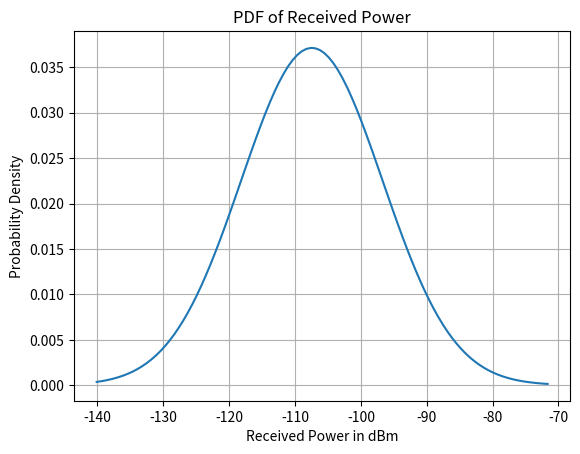
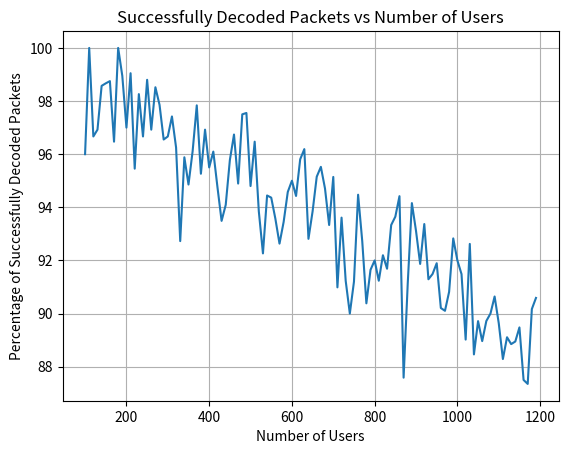

Here is the Python script that generated these plots, in order:
import random
import math
import numpy as np
import matplotlib.pyplot as plt
from scipy.stats import norm

#r in meter , time in ms
#power transmitted = 14-30 = -16 dB


users= [0]*110
successfulTransmission=[0]*110
a=0
for k in range(100, 1200, 10):    
    users[a]=k    
    powerR = [0]*k
    fr = [0]*k
    packets = [0]*k 
    x_sigma = [0]*k
    pathloss = [0]*k
    mean_p = [0]*k
    std_dev_p = [0]*k
    x= [0]*k
    inter_arrivaltime = [0]*k
    arrivaltime = [0]*k
    # rmin = 0.1 (10*3)
    # rmax = 1 (10*3)

    collision = [0]*k #drop of packet
    count = 0
    correctdec= [0]*k

    for i in range (k):  
        fr[i] = random.random()
        packets[i] = 0.9*(math.sqrt(fr[i])) + 0.1 
        x_sigma[i] = random.gauss(0,8)
        # x_sigma[i] = np.random.normal(0,8)
        pathloss[i] = 128.1 + 37.6*math.log(packets[i],10) + x_sigma[i]
        powerR[i] = (-16 - pathloss[i]) + 30
        inter_arrivaltime[i] = np.random.exponential(10000*60)

    mean_p = np.mean(powerR)
    std_dev_p = np.std(powerR)
    x = np.linspace(np.min(powerR), np.max(powerR), 100)
    pdf = norm.pdf(x, loc=mean_p, scale=std_dev_p)
    
    if(k>990 and k<=1000):
        plt.plot(x, pdf)
        plt.xlabel('Received Power in dBm')
        plt.ylabel('Probability Density')
        plt.title('PDF of Received Power')
        plt.grid()
        plt.show()

    arrivaltime[0] = inter_arrivaltime[0]
    for j in range (0,k-2):
        for n in range(j+1,k-1):
            if((collision[j]!=1) & (collision[n]!=1)):
                
                if(abs(inter_arrivaltime[j] - inter_arrivaltime[n]) >= 62):
                   collision[j] = 0
                   collision[n] = 0
                else:
                   if(abs(powerR[j] - powerR[n]) > 36):            #power unit dBm ,  Signal to Interference ratio = 6 + 30 = 36 dB
                        if(powerR[j]>=powerR[n]):
                            collision[n]=1
                        else:
                            collision[j]=1
                   else:
                        collision[j]=1
                        collision[n]=1
        #if collision[j] == 0:
        #    count += 1
        #correctdec[j] = (count / (j+1)) * 100
    count=0
    for q in range (k):
        if collision[q]==0:
            count+= 1
    successfulTransmission[a]= (count/k) *100        
    a+=1
    
    #print(collision)
    #print(correctdec)
    #print(range(k))
    #print(correctdec)

print(users)
print(successfulTransmission)
plt.figure()
plt.plot(users, successfulTransmission)
plt.xlabel('Number of Users')
plt.ylabel('Percentage of Successfully Decoded Packets')
plt.title('Successfully Decoded Packets vs Number of Users')
plt.grid()
plt.show()

    # print(users)
    # print(pathloss)
    # print(powerR)
    # print(count)
    # print(collision)
    # print(correctdec)